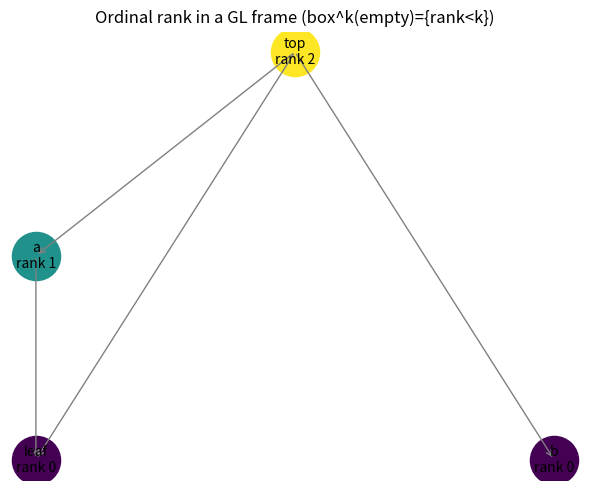

Here is the Python script that generated this plot:
"""Visualization: ordinal rank as height in a GL frame (ASCII + matplotlib).

Draws a small branching GL frame, colouring each world by its ordinal rank and
annotating the layer box^k(empty) = {rank < k}. Falls back to ASCII if
matplotlib is unavailable.
"""
from __future__ import annotations
from typing import Dict, List, Tuple

def rank_of(worlds, edges) -> Dict[str, int]:
    memo: Dict[str, int] = {}
    def succ(w): return [v for (u, v) in edges if u == w]
    def go(w):
        if w in memo: return memo[w]
        s = succ(w)
        memo[w] = 0 if not s else 1 + max(go(v) for v in s)
        return memo[w]
    return {w: go(w) for w in worlds}

def main() -> None:
    worlds = ["top", "a", "b", "leaf"]
    edges = [("top","a"),("top","b"),("top","leaf"),("a","leaf")]
    ranks = rank_of(worlds, edges)
    try:
        import matplotlib.pyplot as plt
        pos = {"leaf": (0,0), "b": (2,0), "a": (0,1), "top": (1,2)}
        fig, ax = plt.subplots(figsize=(6,5))
        for (u,v) in edges:
            ax.annotate("", xy=pos[v], xytext=pos[u],
                        arrowprops=dict(arrowstyle="->", color="gray"))
        for w,(x,y) in pos.items():
            ax.scatter([x],[y], s=1200, c=[ranks[w]], cmap="viridis",
                       vmin=0, vmax=max(ranks.values()))
            ax.text(x, y, f"{w}\nrank {ranks[w]}", ha="center", va="center")
        ax.set_title("Ordinal rank in a GL frame (box^k(empty)={rank<k})")
        ax.axis("off")
        plt.tight_layout(); plt.savefig("gl_rank_tree.png", dpi=120)
        print("wrote gl_rank_tree.png")
    except Exception:
        for w in sorted(worlds, key=lambda x: -ranks[x]):
            print(f"{w:>5}: " + "#" * (ranks[w] + 1) + f"  rank={ranks[w]}")

if __name__ == "__main__":
    main()
